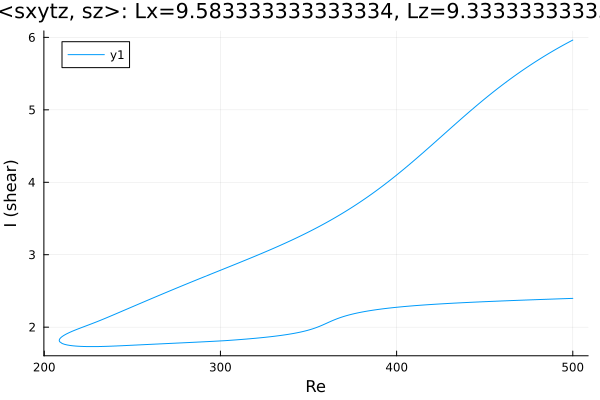

Values plotted in this chart, from the file beside it:
Re, shear
500.0, 5.963
499.3, 5.954
497.9, 5.936
496.5, 5.918
495.1, 5.899
493.7, 5.88
492.2, 5.861
490.8, 5.841
489.4, 5.822
488, 5.801
486.6, 5.781
485.2, 5.76
483.8, 5.739
482.3, 5.718
480.9, 5.697
479.5, 5.675
478.1, 5.653
476.7, 5.63
475.3, 5.608
473.9, 5.585
472.4, 5.561
471, 5.538
469.6, 5.514
468.2, 5.49
466.8, 5.465
465.4, 5.44
464, 5.415
462.5, 5.39
461.1, 5.364
459.7, 5.338
458.3, 5.312
456.9, 5.285
455.5, 5.258
454.1, 5.231
452.6, 5.203
451.2, 5.176
449.8, 5.148
448.4, 5.119
447, 5.091
445.6, 5.062
444.2, 5.033
442.7, 5.003
441.3, 4.974
440, 4.947
438.6, 4.917
437.2, 4.887
435.8, 4.857
434.4, 4.826
433, 4.796
431.6, 4.765
430.1, 4.735
428.7, 4.704
427.3, 4.674
425.9, 4.643
424.5, 4.612
423.1, 4.582
421.7, 4.551
420.2, 4.52
418.8, 4.49
417.4, 4.46
... 425 more rows
